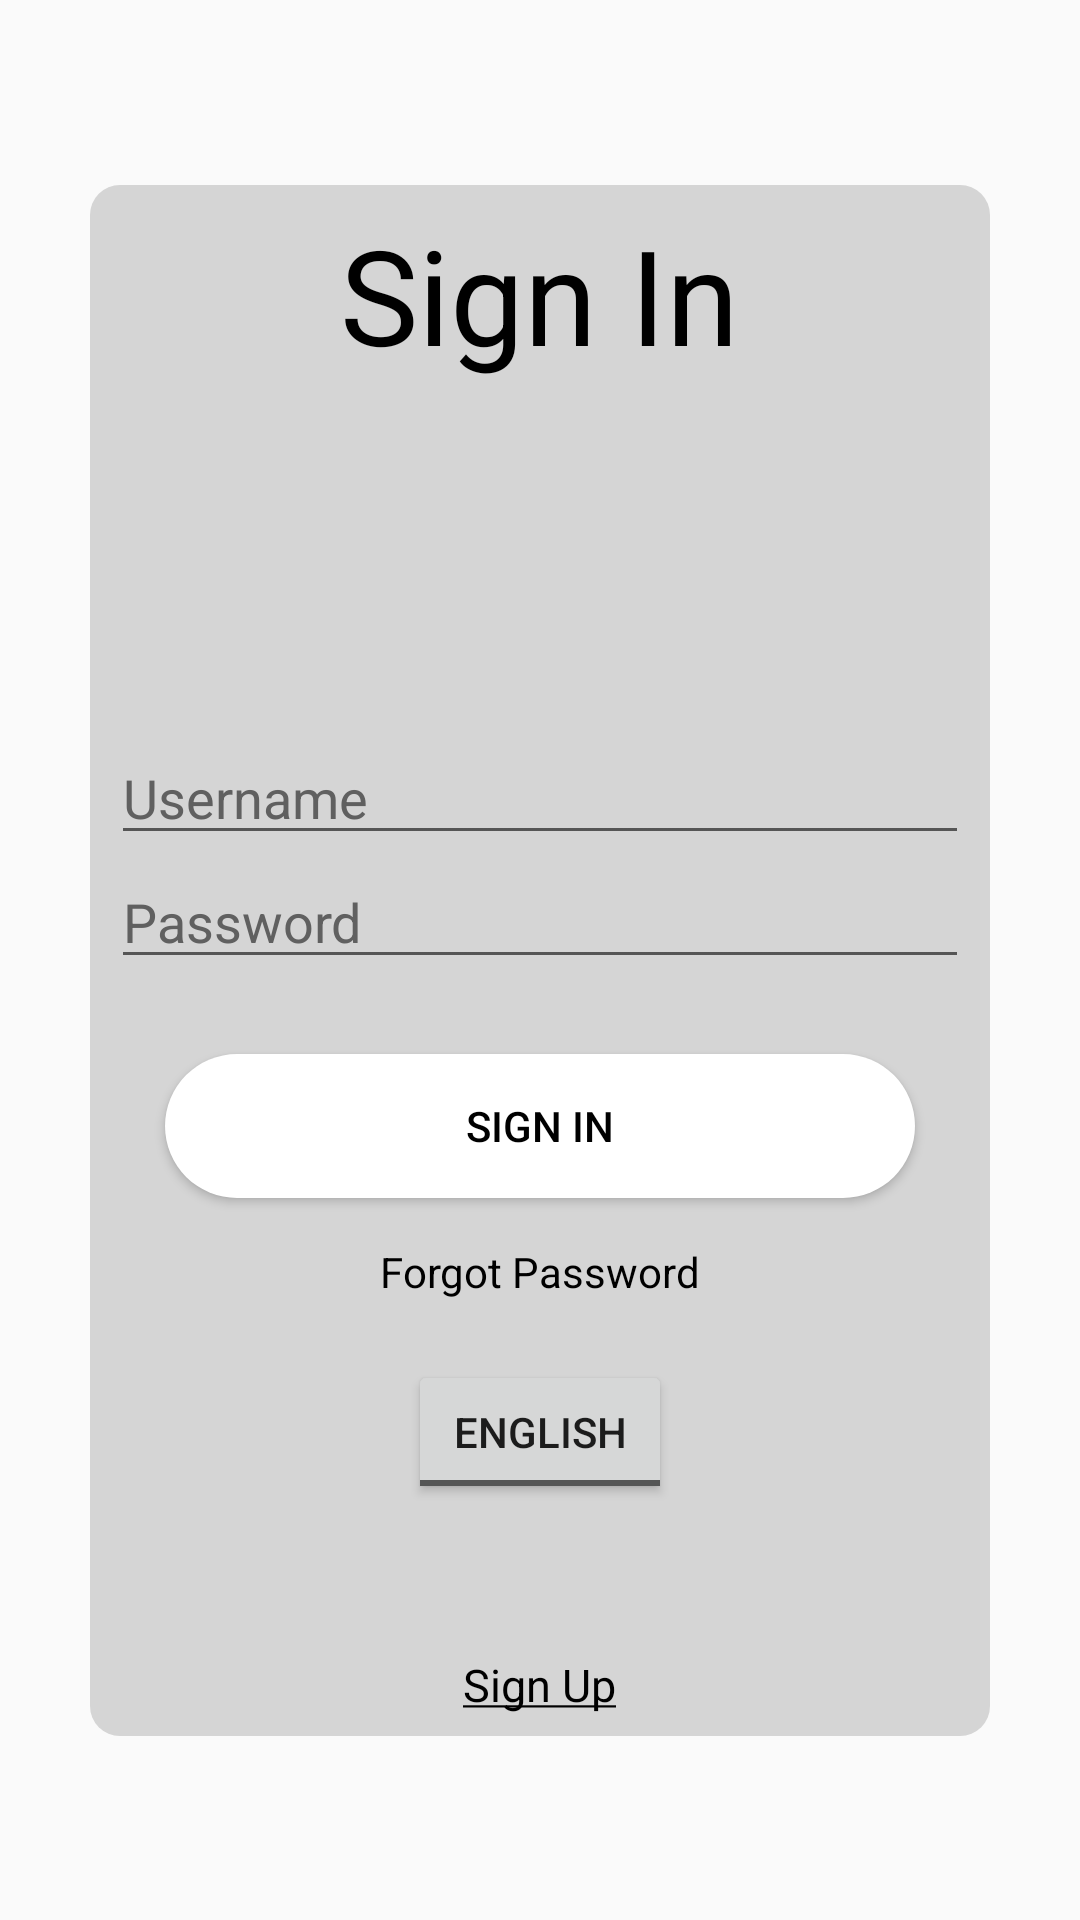

Here is an Android app screen rendered from its layout file. Give the layout XML and the strings, colors and styles it references.
<!-- AndroidManifest.xml: application theme AppTheme -->
<!-- res/layout/activity_sign_in.xml -->
<?xml version="1.0" encoding="utf-8"?>
<androidx.constraintlayout.widget.ConstraintLayout xmlns:android="http://schemas.android.com/apk/res/android"
    xmlns:app="http://schemas.android.com/apk/res-auto"
    xmlns:tools="http://schemas.android.com/tools"
    android:layout_width="match_parent"
    android:layout_height="match_parent"
    android:gravity="center"
    tools:context=".activities.LoginActivity">

    <LinearLayout
        android:layout_width="300dp"
        android:layout_height="wrap_content"
        android:background="@drawable/auth_background"
        android:gravity="center"
        android:orientation="vertical"
        app:layout_constraintBottom_toBottomOf="parent"
        app:layout_constraintEnd_toEndOf="parent"
        app:layout_constraintStart_toStartOf="parent"
        app:layout_constraintTop_toTopOf="parent">

        <TextView
            android:layout_width="wrap_content"
            android:layout_height="wrap_content"
            android:layout_marginBottom="100dp"
            android:text="@string/sign_in"
            android:textColor="#000"
            android:textSize="44dp" />

        <ProgressBar
            android:id="@+id/progress_sign_in"
            android:layout_width="wrap_content"
            android:layout_height="40dp"
            android:visibility="gone" />

        <LinearLayout
            android:layout_width="match_parent"
            android:layout_height="wrap_content"
            android:gravity="start">

            <TextView
                android:id="@+id/text_wrong"
                android:layout_width="wrap_content"
                android:layout_height="wrap_content"
                android:textColor="#FF0000"
                android:textSize="12dp" />
        </LinearLayout>

        <EditText
            android:id="@+id/edit_email_sign_in"
            android:layout_width="match_parent"
            android:layout_height="wrap_content"
            android:textColor="#000"
            android:textColorHint="#606060"
            android:textAlignment="viewStart"
            android:hint="@string/username"
            android:inputType="textEmailAddress" />

        <EditText
            android:id="@+id/edit_password_sign_in_"
            android:layout_width="match_parent"
            android:layout_height="wrap_content"
            android:textColor="#000"
            android:textColorHint="#606060"
            android:textAlignment="viewStart"
            android:hint="@string/pass"
            android:inputType="textPassword" />

        <Button
            android:id="@+id/button_sign_in"
            android:layout_width="250dp"
            android:layout_height="wrap_content"
            android:layout_marginTop="25dp"
            android:background="@drawable/auth_button"
            android:textColor="#000"
            android:text="@string/sign_in" />

        <TextView
            android:id="@+id/text_forgot_pass"
            android:layout_width="wrap_content"
            android:textColor="#000"
            android:layout_height="wrap_content"
            android:text="@string/forgot_pass"
            android:layout_marginTop="15dp"/>

        <LinearLayout
            android:layout_width="wrap_content"
            android:layout_height="wrap_content"
            android:layout_marginTop="20dp"
            android:gravity="center"
            android:orientation="horizontal">

            <ToggleButton
                android:id="@+id/toggle_language_sign_up"
                android:layout_width="wrap_content"
                android:layout_height="wrap_content"
                android:textOff="English"
                android:textOn="عربي" />
        </LinearLayout>

        <TextView
            android:id="@+id/text_sign_up"
            android:layout_width="wrap_content"
            android:layout_height="wrap_content"
            android:layout_marginTop="50dp"
            android:text="@string/sign_up_txt"
            android:textColor="#000"
            android:textSize="15dp" />
    </LinearLayout>
</androidx.constraintlayout.widget.ConstraintLayout>
<!-- resources referenced by this layout -->
<resources>
  <!-- drawable auth_background (drawable-v24) -->
  <?xml version="1.0" encoding="utf-8"?>
  <shape xmlns:android="http://schemas.android.com/apk/res/android"
      android:shape="rectangle">
  
      <solid android:color="#D5D5D5" />
  
      <padding android:left="7dp"
          android:top="7dp"
          android:right="7dp"
          android:bottom="7dp" />
  
      <corners android:radius="10dp" />
  
  </shape>
  <!-- drawable auth_button (drawable-v24) -->
  <?xml version="1.0" encoding="utf-8"?>
  <shape xmlns:android="http://schemas.android.com/apk/res/android"
      android:shape="rectangle">
  
      <solid android:color="#FFFFFF" />
  
      <padding android:left="7dp"
          android:top="7dp"
          android:right="7dp"
          android:bottom="7dp" />
  
      <corners android:radius="50dp" />
  
  </shape>
  <string name="forgot_pass">Forgot Password</string>
  <string name="pass">Password</string>
  <string name="sign_in">Sign In</string>
  <string name="sign_up_txt"><u>Sign Up</u></string>
  <string name="username">Username</string>
  <style name="AppTheme" parent="Theme.AppCompat.Light.NoActionBar">
          
  
          <item name="colorAccent">#000000</item>
      </style>
</resources>
